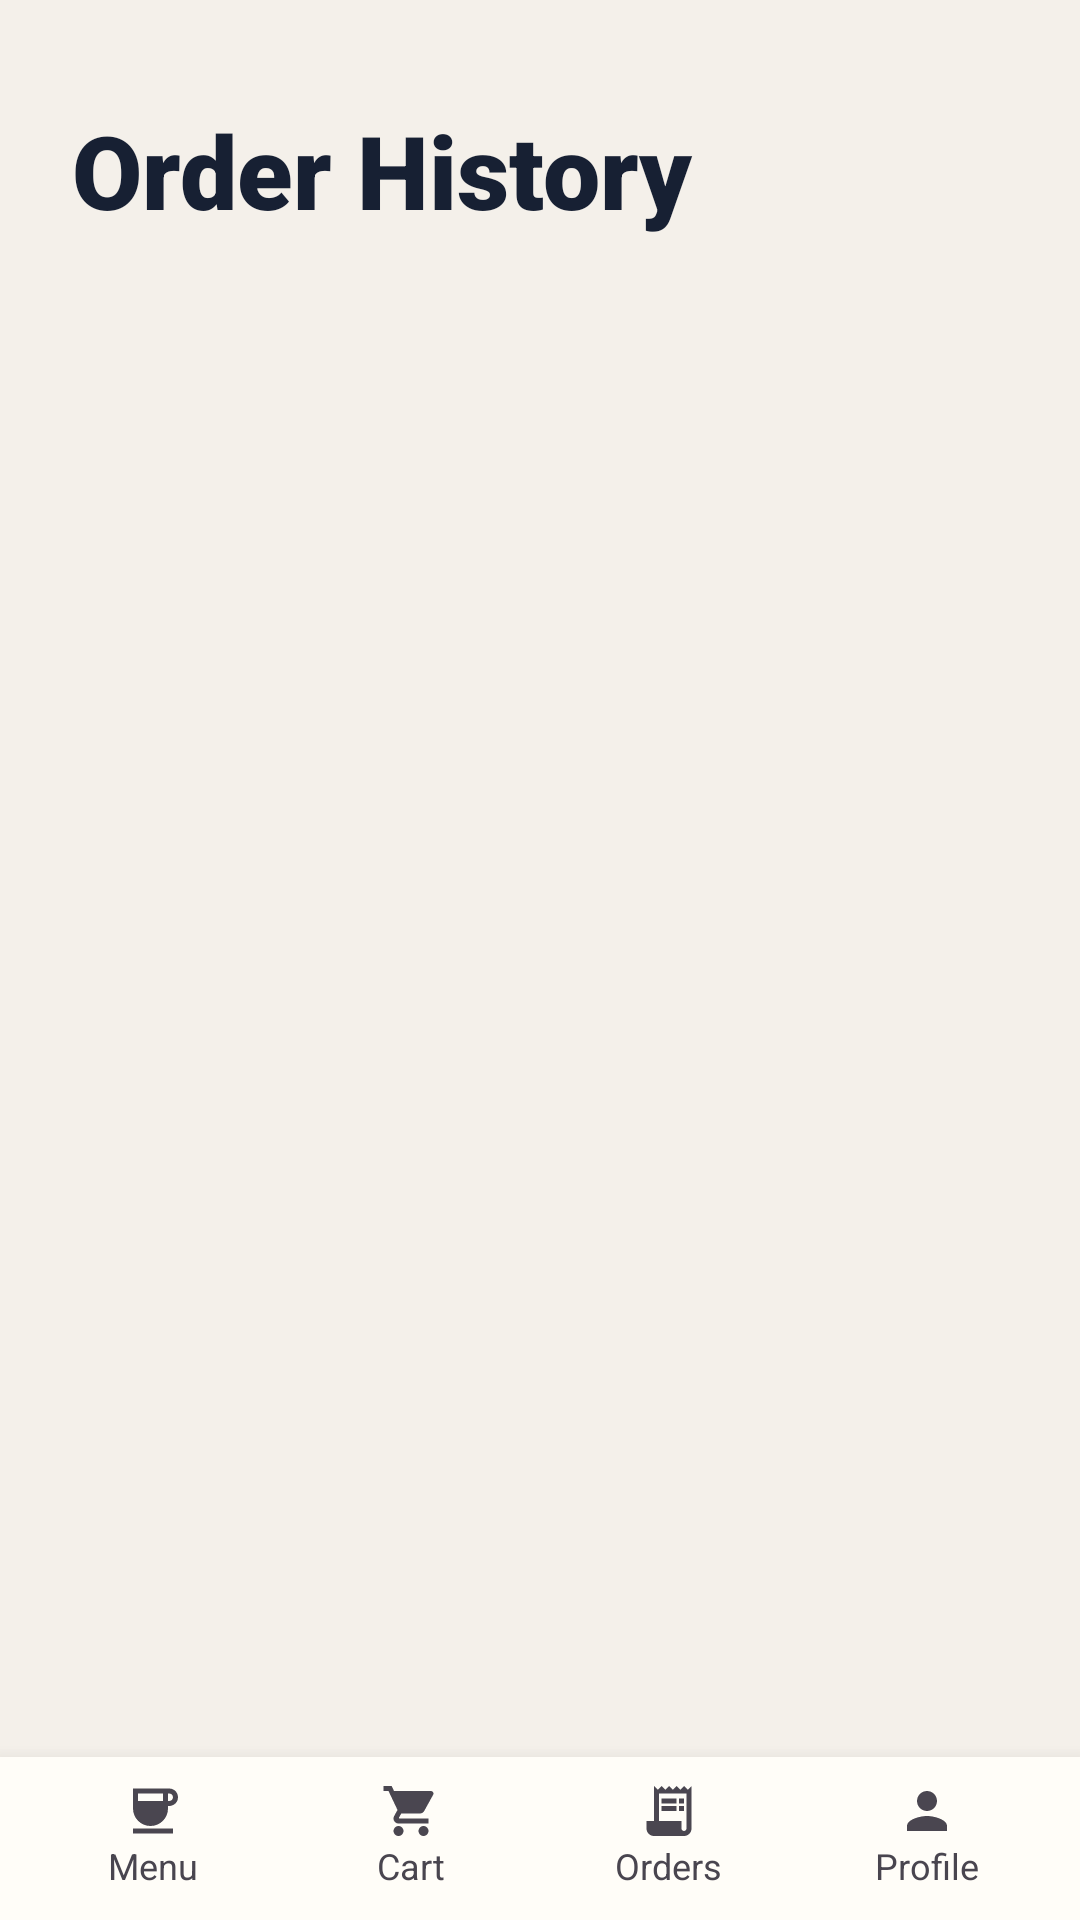

Android layout source for this screen:
<!-- AndroidManifest.xml: application theme Theme.SealCoffee -->
<!-- res/layout/activity_order_history.xml -->
<?xml version="1.0" encoding="utf-8"?>
<androidx.constraintlayout.widget.ConstraintLayout xmlns:android="http://schemas.android.com/apk/res/android"
    xmlns:app="http://schemas.android.com/apk/res-auto"
    xmlns:tools="http://schemas.android.com/tools"
    android:id="@+id/orderHistoryRoot"
    android:layout_width="match_parent"
    android:layout_height="match_parent"
    android:background="@color/seal_cream"
    tools:context=".OrderHistoryActivity">

    <TextView
        android:id="@+id/historyTitleText"
        android:layout_width="0dp"
        android:layout_height="wrap_content"
        android:layout_marginStart="24dp"
        android:layout_marginTop="34dp"
        android:layout_marginEnd="24dp"
        android:fontFamily="sans-serif-black"
        android:text="Order History"
        android:textColor="@color/seal_text_primary"
        android:textSize="34sp"
        app:layout_constraintEnd_toEndOf="parent"
        app:layout_constraintStart_toStartOf="parent"
        app:layout_constraintTop_toTopOf="parent" />

    <androidx.recyclerview.widget.RecyclerView
        android:id="@+id/orderHistoryRecyclerView"
        android:layout_width="0dp"
        android:layout_height="0dp"
        android:clipToPadding="false"
        android:paddingTop="18dp"
        android:paddingBottom="16dp"
        app:layout_constraintBottom_toTopOf="@id/customerNavigation"
        app:layout_constraintEnd_toEndOf="parent"
        app:layout_constraintStart_toStartOf="parent"
        app:layout_constraintTop_toBottomOf="@id/historyTitleText"
        tools:listitem="@layout/item_order_history" />

    <include
        android:id="@+id/customerNavigation"
        layout="@layout/include_customer_nav"
        android:layout_width="0dp"
        android:layout_height="wrap_content"
        app:layout_constraintBottom_toBottomOf="parent"
        app:layout_constraintEnd_toEndOf="parent"
        app:layout_constraintStart_toStartOf="parent" />
</androidx.constraintlayout.widget.ConstraintLayout>
<!-- res/layout/item_order_history.xml (included above) -->
<?xml version="1.0" encoding="utf-8"?>
<LinearLayout xmlns:android="http://schemas.android.com/apk/res/android"
    style="@style/SealCoffeeCard"
    android:layout_width="match_parent"
    android:layout_height="wrap_content"
    android:layout_marginStart="20dp"
    android:layout_marginTop="8dp"
    android:layout_marginEnd="20dp"
    android:layout_marginBottom="10dp"
    android:orientation="vertical">

    <LinearLayout
        android:layout_width="match_parent"
        android:layout_height="wrap_content"
        android:gravity="center_vertical"
        android:orientation="horizontal">

        <TextView
            android:id="@+id/historyOrderIdText"
            android:layout_width="0dp"
            android:layout_height="wrap_content"
            android:layout_weight="1"
            android:fontFamily="sans-serif-bold"
            android:textColor="@color/seal_text_primary"
            android:textSize="17sp" />

        <TextView
            android:id="@+id/historyStatusText"
            android:layout_width="wrap_content"
            android:layout_height="wrap_content"
            android:background="@drawable/bg_chip"
            android:fontFamily="sans-serif-medium"
            android:gravity="center"
            android:textColor="@color/seal_success"
            android:textSize="13sp" />
    </LinearLayout>

    <TextView
        android:id="@+id/historyDateText"
        android:layout_width="match_parent"
        android:layout_height="wrap_content"
        android:layout_marginTop="8dp"
        android:textColor="@color/seal_text_secondary"
        android:textSize="13sp" />

    <TextView
        android:id="@+id/historyItemsText"
        android:layout_width="match_parent"
        android:layout_height="wrap_content"
        android:layout_marginTop="10dp"
        android:textColor="@color/seal_text_primary"
        android:textSize="15sp" />

    <TextView
        android:id="@+id/historyTotalText"
        android:layout_width="match_parent"
        android:layout_height="wrap_content"
        android:layout_marginTop="10dp"
        android:fontFamily="sans-serif-bold"
        android:textColor="@color/seal_navy"
        android:textSize="16sp" />
</LinearLayout>
<!-- res/layout/include_customer_nav.xml (included above) -->
<?xml version="1.0" encoding="utf-8"?>
<LinearLayout xmlns:android="http://schemas.android.com/apk/res/android"
    android:id="@+id/customerNavBar"
    android:layout_width="match_parent"
    android:layout_height="80dp"
    android:background="@color/seal_surface"
    android:baselineAligned="false"
    android:elevation="10dp"
    android:gravity="center"
    android:orientation="horizontal"
    android:paddingStart="8dp"
    android:paddingTop="8dp"
    android:paddingEnd="8dp"
    android:paddingBottom="10dp">

    <LinearLayout
        android:id="@+id/navMenuButton"
        android:layout_width="0dp"
        android:layout_height="match_parent"
        android:layout_weight="1"
        android:clickable="true"
        android:focusable="true"
        android:gravity="center"
        android:orientation="vertical">

        <ImageView
            android:id="@+id/navMenuIcon"
            android:layout_width="20dp"
            android:layout_height="20dp"
            android:contentDescription="@string/menu_content_description"
            android:src="@drawable/ic_menu" />

        <TextView
            android:id="@+id/navMenu"
            android:layout_width="wrap_content"
            android:layout_height="wrap_content"
            android:text="@string/menu_navbar_name"
            android:fontFamily="sans-serif"
            android:textSize="12sp" />
    </LinearLayout>

    <LinearLayout
        android:id="@+id/navCartButton"
        android:layout_width="0dp"
        android:layout_height="match_parent"
        android:layout_weight="1"
        android:clickable="true"
        android:focusable="true"
        android:gravity="center"
        android:orientation="vertical">

        <ImageView
            android:id="@+id/navCartIcon"
            android:layout_width="20dp"
            android:layout_height="20dp"
            android:contentDescription="@string/cart_content_description"
            android:src="@drawable/ic_cart" />

        <TextView
            android:id="@+id/navCart"
            android:layout_width="wrap_content"
            android:layout_height="wrap_content"
            android:fontFamily="sans-serif"
            android:text="@string/cart_navbar_name"
            android:textSize="12sp" />
    </LinearLayout>


    <LinearLayout
        android:id="@+id/navOrdersButton"
        android:layout_width="0dp"
        android:layout_height="match_parent"
        android:layout_weight="1"
        android:clickable="true"
        android:focusable="true"
        android:gravity="center"
        android:orientation="vertical">

        <ImageView
            android:id="@+id/navOrdersIcon"
            android:layout_width="20dp"
            android:layout_height="20dp"
            android:contentDescription="@string/orders_content_description"
            android:src="@drawable/ic_orders" />

        <TextView
            android:id="@+id/navOrders"
            android:layout_width="wrap_content"
            android:layout_height="wrap_content"
            android:fontFamily="sans-serif"
            android:text="@string/orders_navbar_name"
            android:textSize="12sp" />
    </LinearLayout>

    <LinearLayout
    android:id="@+id/navProfileButton"
    android:layout_width="0dp"
        android:layout_height="match_parent"
    android:layout_weight="1"
    android:clickable="true"
    android:focusable="true"
    android:gravity="center"
    android:orientation="vertical">

    <ImageView
        android:id="@+id/navProfileIcon"
        android:layout_width="20dp"
        android:layout_height="20dp"
        android:contentDescription="@string/profile_content_description"
        android:src="@drawable/ic_profile" />

    <TextView
        android:id="@+id/navProfile"
        android:layout_width="wrap_content"
        android:layout_height="wrap_content"
        android:fontFamily="sans-serif"
        android:text="@string/profile_navbar_name"
        android:textSize="12sp" />
</LinearLayout>
</LinearLayout>
<!-- resources referenced by this layout -->
<resources>
  <color name="seal_cream">#F4F0EA</color>
  <color name="seal_navy">#10243E</color>
  <color name="seal_success">#2E7D5B</color>
  <color name="seal_surface">#FFFDF8</color>
  <color name="seal_text_primary">#172033</color>
  <color name="seal_text_secondary">#6F6A63</color>
  <!-- drawable bg_chip (drawable) -->
  <?xml version="1.0" encoding="utf-8"?>
  <shape xmlns:android="http://schemas.android.com/apk/res/android"
      android:shape="rectangle">
      <corners android:radius="18dp" />
      <solid android:color="@color/seal_navy" />
      <stroke
          android:width="1dp"
          android:color="@color/seal_card_stroke" />
      <padding
          android:bottom="8dp"
          android:left="14dp"
          android:right="14dp"
          android:top="8dp" />
  </shape>
  <!-- drawable ic_menu (drawable) -->
  <vector xmlns:android="http://schemas.android.com/apk/res/android" android:height="24dp" android:tint="#4A4650" android:viewportHeight="24" android:viewportWidth="24" android:width="24dp">
        
      <path android:fillColor="@android:color/white" android:pathData="M18.5,3H4v8c0,3.87 3.13,7 7,7h0c3.87,0 7,-3.13 7,-7v-1l0.4,0c1.67,0 3.19,-1.13 3.52,-2.77C22.39,4.98 20.67,3 18.5,3zM16,5v3H6V5H16zM18.5,8H18V5h0.5C19.33,5 20,5.67 20,6.5S19.33,8 18.5,8zM4,19h16v2H4V19z"/>
      
  </vector>
  <!-- drawable ic_profile (drawable) -->
  <vector xmlns:android="http://schemas.android.com/apk/res/android" android:height="24dp" android:tint="#4A4650" android:viewportHeight="24" android:viewportWidth="24" android:width="24dp">
        
      <path android:fillColor="@android:color/white" android:pathData="M12,12c2.21,0 4,-1.79 4,-4s-1.79,-4 -4,-4 -4,1.79 -4,4 1.79,4 4,4zM12,14c-2.67,0 -8,1.34 -8,4v2h16v-2c0,-2.66 -5.33,-4 -8,-4z"/>
      
  </vector>
  <string name="cart_content_description">Cart</string>
  <string name="cart_navbar_name">Cart</string>
  <string name="menu_content_description">Menu</string>
  <string name="menu_navbar_name">Menu</string>
  <string name="orders_content_description">Orders</string>
  <string name="orders_navbar_name">Orders</string>
  <string name="profile_content_description">Profile</string>
  <string name="profile_navbar_name">Profile</string>
  <style name="SealCoffeeCard">
          <item name="android:background">@drawable/bg_card_rounded</item>
          <item name="android:elevation">4dp</item>
          <item name="android:padding">16dp</item>
          <item name="android:translationZ">1dp</item>
      </style>
  <style name="Theme.SealCoffee" parent="Base.Theme.SealCoffee" />
  <color name="seal_card_stroke">#E9E1D8</color>
  <!-- drawable bg_card_rounded (drawable) -->
  <?xml version="1.0" encoding="utf-8"?>
  <shape xmlns:android="http://schemas.android.com/apk/res/android"
      android:shape="rectangle">
      <corners android:radius="18dp" />
      <solid android:color="@color/seal_card" />
      <stroke
          android:width="1dp"
          android:color="@color/seal_card_stroke" />
      <padding
          android:bottom="16dp"
          android:left="16dp"
          android:right="16dp"
          android:top="16dp" />
  </shape>
  <color name="seal_card">#FFFFFF</color>
  <color name="white">#FFFFFFFF</color>
  <color name="seal_navy_pressed">#1C3554</color>
  <color name="seal_coffee">#8A5A38</color>
  <color name="seal_cream_dark">#E7DED3</color>
  <color name="seal_input_stroke">#D8CEC1</color>
  <color name="seal_error">#B23B3B</color>
</resources>
